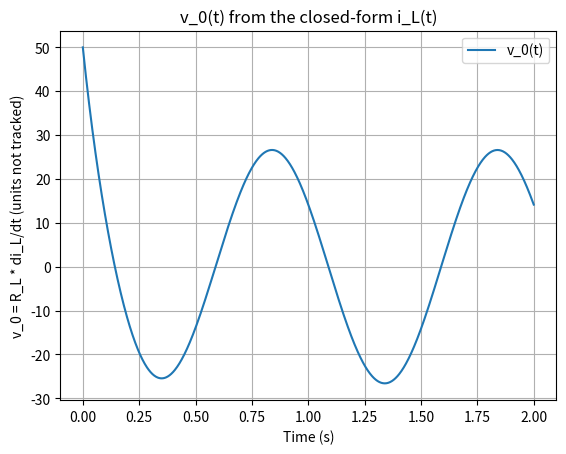

The script that saved this image: (Note: this script raises an exception after producing the figure.)
import sympy as sp
import numpy as np
import matplotlib.pyplot as plt
from pathlib import Path

t = sp.symbols('t')
A, ω, Rs, RL, L, N, V_s = sp.symbols('A omega Rs RL L N V_s')
V_s = A * sp.cos(ω * t)
i_L = sp.Function('i_L')(t)
eq = sp.Eq(V_s - Rs * i_L - N * sp.diff(i_L, t), 0)
i_L_solution = sp.dsolve(eq, i_L, ics={i_L.subs(t, 0): 0})
v_0 = RL * sp.diff(i_L_solution.rhs, t)
v_0_simplified = sp.simplify(v_0)
A_val = 1.0
ω_val = 2 * np.pi
Rs_val = 10
RL_val = 50
L_val = 0.1
N_val = 1.0
time_vals = np.linspace(0, 2, 1000)
v_0_num = sp.lambdify(t, v_0_simplified.subs({A: A_val, ω: ω_val, Rs: Rs_val, RL: RL_val, L: L_val, N: N_val}), "numpy")
v_0_vals = v_0_num(time_vals)
plt.plot(time_vals, v_0_vals, label="v_0(t)")
plt.xlabel('Time (s)')
plt.ylabel('v_0 = R_L * di_L/dt (units not tracked)')
plt.title('v_0(t) from the closed-form i_L(t)')
plt.legend()
plt.grid(True)
figure_path = Path(__file__).resolve().parent / 'figures' / 'v0-plot.png'
figure_path.parent.mkdir(exist_ok=True)
plt.savefig(figure_path, dpi=130, bbox_inches='tight')
plt.show()
print("v_0(t) =", v_0_simplified)
